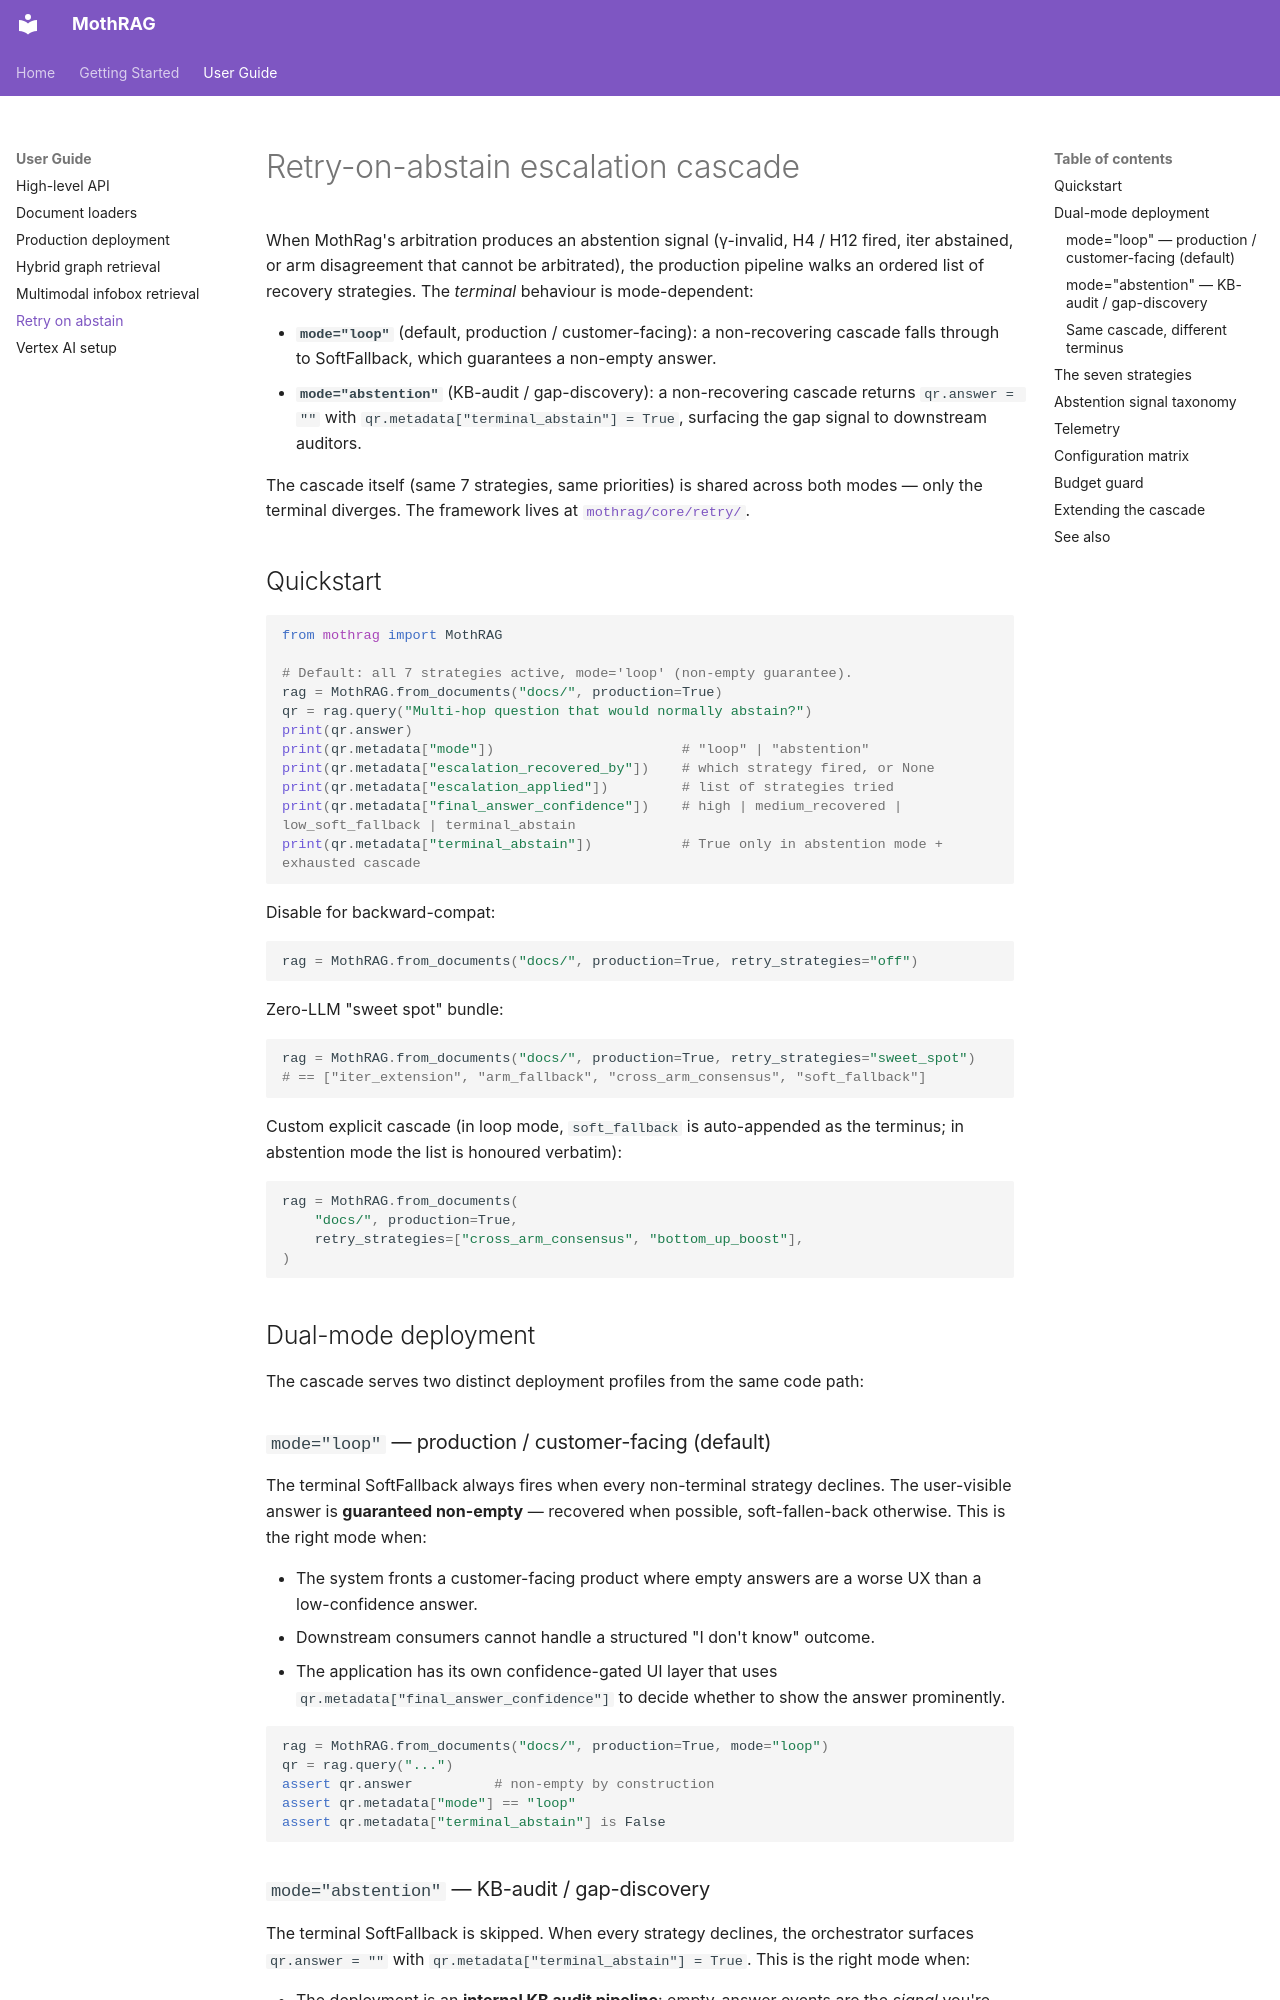

repository: juliangeymonat-jpg/mothrag · page: guide/retry-on-abstain/index.html · generator: mkdocs

# Retry-on-abstain escalation cascade

When MothRag's arbitration produces an abstention signal (γ-invalid, H4 / H12 fired, iter abstained, or arm disagreement that cannot be arbitrated), the production pipeline walks an ordered list of recovery strategies. The *terminal* behaviour is mode-dependent:

- **`mode="loop"`** (default, production / customer-facing): a non-recovering cascade falls through to SoftFallback, which guarantees a non-empty answer.
- **`mode="abstention"`** (KB-audit / gap-discovery): a non-recovering cascade returns `qr.answer = ""` with `qr.metadata["terminal_abstain"] = True`, surfacing the gap signal to downstream auditors.

The cascade itself (same 7 strategies, same priorities) is shared across both modes — only the terminal diverges. The framework lives at [`mothrag/core/retry/`](../../mothrag/core/retry/).

## Quickstart

```python
from mothrag import MothRAG

# Default: all 7 strategies active, mode='loop' (non-empty guarantee).
rag = MothRAG.from_documents("docs/", production=True)
qr = rag.query("Multi-hop question that would normally abstain?")
print(qr.answer)
print(qr.metadata["mode"])                       # "loop" | "abstention"
print(qr.metadata["escalation_recovered_by"])    # which strategy fired, or None
print(qr.metadata["escalation_applied"])         # list of strategies tried
print(qr.metadata["final_answer_confidence"])    # high | medium_recovered | low_soft_fallback | terminal_abstain
print(qr.metadata["terminal_abstain"])           # True only in abstention mode + exhausted cascade
```

Disable for backward-compat:

```python
rag = MothRAG.from_documents("docs/", production=True, retry_strategies="off")
```

Zero-LLM "sweet spot" bundle:

```python
rag = MothRAG.from_documents("docs/", production=True, retry_strategies="sweet_spot")
# == ["iter_extension", "arm_fallback", "cross_arm_consensus", "soft_fallback"]
```

Custom explicit cascade (in loop mode, `soft_fallback` is auto-appended as the terminus; in abstention mode the list is honoured verbatim):

```python
rag = MothRAG.from_documents(
    "docs/", production=True,
    retry_strategies=["cross_arm_consensus", "bottom_up_boost"],
)
```

## Dual-mode deployment

The cascade serves two distinct deployment profiles from the same code path:

### `mode="loop"` — production / customer-facing (default)

The terminal SoftFallback always fires when every non-terminal strategy declines. The user-visible answer is **guaranteed non-empty** — recovered when possible, soft-fallen-back otherwise. This is the right mode when:

- The system fronts a customer-facing product where empty answers are a worse UX than a low-confidence answer.
- Downstream consumers cannot handle a structured "I don't know" outcome.
- The application has its own confidence-gated UI layer that uses `qr.metadata["final_answer_confidence"]` to decide whether to show the answer prominently.

```python
rag = MothRAG.from_documents("docs/", production=True, mode="loop")
qr = rag.query("...")
assert qr.answer          # non-empty by construction
assert qr.metadata["mode"] == "loop"
assert qr.metadata["terminal_abstain"] is False
```
